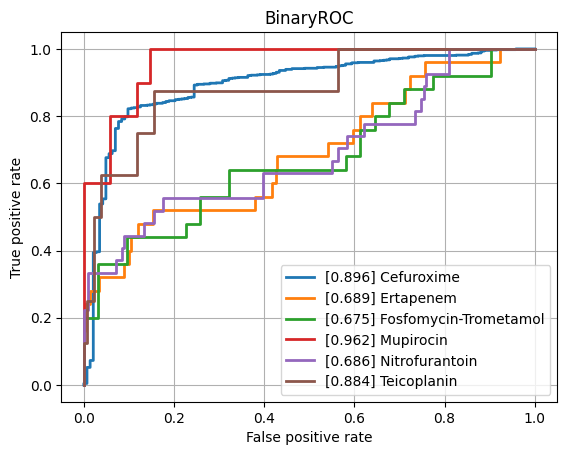

The table this chart was drawn from, first rows:
class, ROCAUC, n_positives, n_negatives
Amikacin, 0.7398, 124, 774
Amoxicillin-Clavulanic acid, 0.7502, 1549, 1104
Ampicillin, 0.8162, 2815, 654
Ampicillin-Amoxicillin, 0.8159, 1266, 45
Cefazolin, 0.7644, 116, 73
Cefepime, 0.7419, 1002, 1761
Cefpodoxime, 0.728, 47, 28
Ceftazidime, 0.7577, 1381, 1929
Ceftriaxone, 0.7268, 1200, 1715
Cefuroxime, 0.8956, 921, 143
Ciprofloxacin, 0.7494, 2492, 3473
Clindamycin, 0.7816, 1323, 492
Colistin, 0.8316, 176, 428
Cotrimoxazole, 0.7551, 3187, 3698
Ertapenem, 0.6889, 25, 849
Erythromycin, 0.776, 1172, 372
Fosfomycin, 0.761, 368, 777
Fosfomycin-Trometamol, 0.6748, 25, 31
Fusidic acid, 0.7162, 144, 125
Gentamicin, 0.8421, 3174, 1783
Imipenem, 0.8583, 2858, 3170
Levofloxacin, 0.8187, 669, 638
Meropenem, 0.804, 823, 3154
Mupirocin, 0.9618, 10, 34
Nitrofurantoin, 0.6863, 27, 211
Norfloxacin, 0.7008, 31, 80
Oxacillin, 0.7912, 440, 279
Penicillin, 0.7712, 472, 19
Piperacillin-Tazobactam, 0.7439, 2159, 2525
Rifampicin, 0.7494, 58, 772
Teicoplanin, 0.8843, 8, 135
Tetracycline, 0.749, 316, 474
Tobramycin, 0.7583, 145, 490
Vancomycin, 0.8393, 167, 2074
micro, 0.8226, , 
macro, 0.7773, , 
